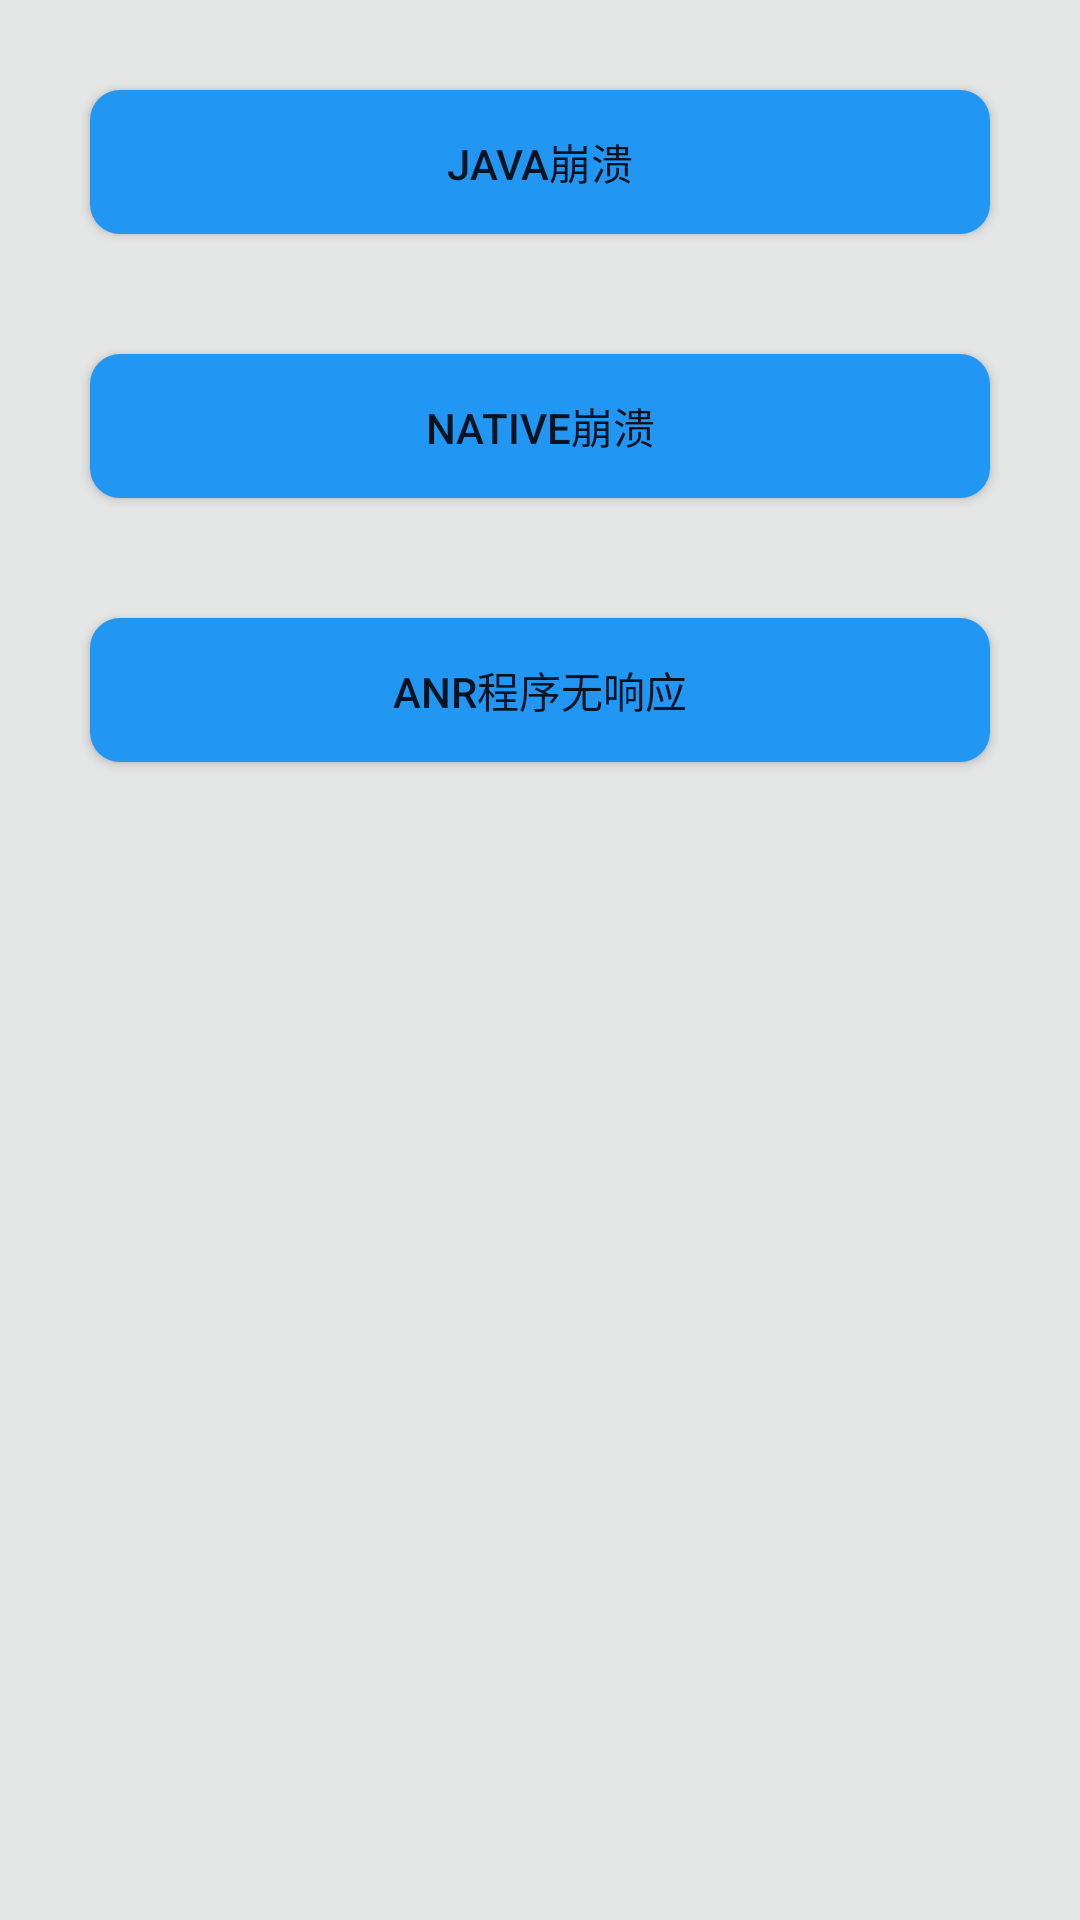

Reconstruct the res/layout file that produces this screen, plus the resources it refers to.
<!-- AndroidManifest.xml: application theme Theme.Probeandroid -->
<!-- res/layout/activity_crash.xml -->
<?xml version="1.0" encoding="utf-8"?>
<androidx.constraintlayout.widget.ConstraintLayout xmlns:android="http://schemas.android.com/apk/res/android"
    xmlns:app="http://schemas.android.com/apk/res-auto"
    xmlns:tools="http://schemas.android.com/tools"
    android:layout_width="match_parent"
    android:layout_height="match_parent"
    tools:context="com.coolxer.probe.demo.ui.tool.CrashActivity">

    <ScrollView
        xmlns:android="http://schemas.android.com/apk/res/android"
        android:layout_width="match_parent"
        android:layout_height="match_parent"
        android:background="@color/gray_200">
    <LinearLayout
        android:layout_width="match_parent"
        android:layout_height="wrap_content"
        android:padding="10dp"
        android:orientation="vertical">
        <Button
            android:id="@+id/btn_java_crash"
            android:layout_width="match_parent"
            android:layout_height="wrap_content"
            android:layout_margin="20dp"
            android:text="Java崩溃"
            app:layout_constraintEnd_toEndOf="parent"
            app:layout_constraintHorizontal_bias="0.5"
            app:layout_constraintStart_toStartOf="parent"
            android:background="@drawable/rounded_button_blue"
            tools:ignore="MissingConstraints" />

        <Button
            android:id="@+id/btn_c_crash"
            android:layout_width="match_parent"
            android:layout_height="wrap_content"
            android:layout_margin="20dp"
            android:text="Native崩溃"
            app:layout_constraintEnd_toEndOf="parent"
            app:layout_constraintHorizontal_bias="0.5"
            app:layout_constraintStart_toStartOf="parent"
            android:background="@drawable/rounded_button_blue"
            app:layout_constraintTop_toBottomOf="@+id/btn_java_crash"
            tools:ignore="MissingConstraints" />

        <Button
            android:id="@+id/btn_anr"
            android:layout_width="match_parent"
            android:layout_height="wrap_content"
            android:layout_margin="20dp"
            android:text="ANR程序无响应"
            app:layout_constraintEnd_toEndOf="parent"
            app:layout_constraintStart_toStartOf="parent"
            android:background="@drawable/rounded_button_blue"
            app:layout_constraintTop_toBottomOf="@+id/btn_c_crash" />
    </LinearLayout>
    </ScrollView>

</androidx.constraintlayout.widget.ConstraintLayout>
<!-- resources referenced by this layout -->
<resources>
  <color name="gray_200">#E4E6E6</color>
  <!-- drawable rounded_button_blue (drawable) -->
  <shape xmlns:android="http://schemas.android.com/apk/res/android">
      <corners android:radius="10dp" /> 
      <solid android:color="@color/blue_700" /> 
  </shape>
  <style name="Theme.Probeandroid" parent="Theme.MaterialComponents.DayNight.DarkActionBar.Bridge">
          
          <item name="colorPrimary">@color/blue_500</item>
          <item name="colorPrimaryVariant">@color/blue_700</item>
          <item name="colorOnPrimary">@color/white</item>
          
          <item name="colorSecondary">@color/teal_200</item>
          <item name="colorSecondaryVariant">@color/teal_700</item>
          <item name="colorOnSecondary">@color/black</item>
          
          <item name="android:statusBarColor" tools:targetApi="l">?attr/colorPrimaryVariant</item>
          
      </style>
  <color name="blue_700">#2196F3</color>
  <color name="blue_500">#03A9F4</color>
  <color name="white">#FFFFFFFF</color>
  <color name="teal_200">#FF03DAC5</color>
  <color name="teal_700">#FF018786</color>
  <color name="black">#FF000000</color>
</resources>
